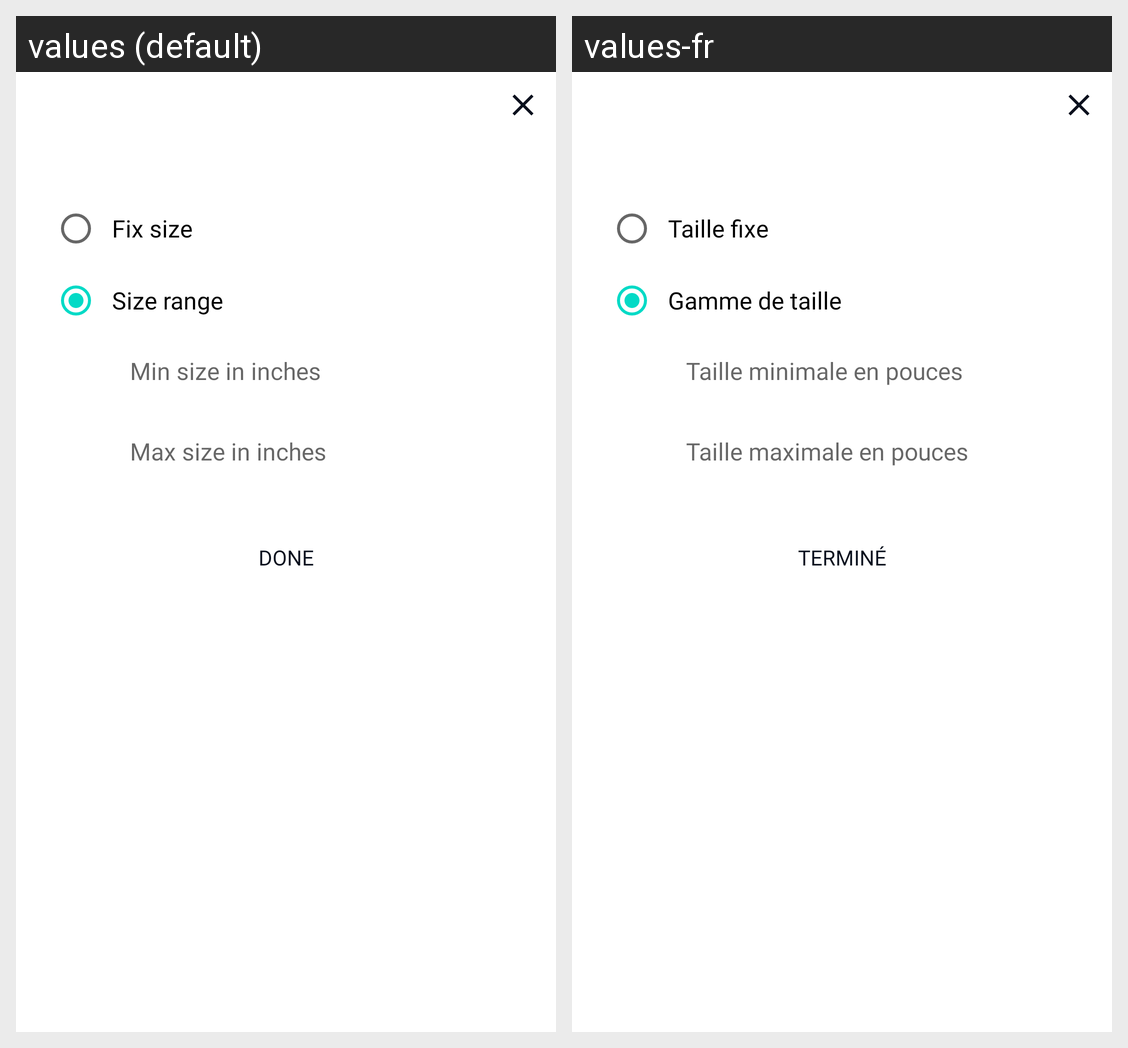

Strings drawn on this Android screen and how each of the app's shown locales translates them:
Android screen res/layout/fragment_dialog_size_measurement.xml rendered under 2 locales, left to right: values (default), values-fr. Device: Nexus 5 (rendered at 1080×1920; each locale shown at half size, 540×960, under a caption strip naming it); theme Theme.Vastra.NoActionBar.
Strings drawn on this screen, with the default value and each locale's value (text and hints the layout hard-codes, and strings that could not be matched under every locale, appear in the picture but are not listed):

fix_size
  values: Fix size
  values-fr: Taille fixe

size_range
  values: Size range
  values-fr: Gamme de taille

min_size_hint
  values: Min size in inches
  values-fr: Taille minimale en pouces

max_size_hint
  values: Max size in inches
  values-fr: Taille maximale en pouces

btn_done
  values: Done
  values-fr: Terminé
